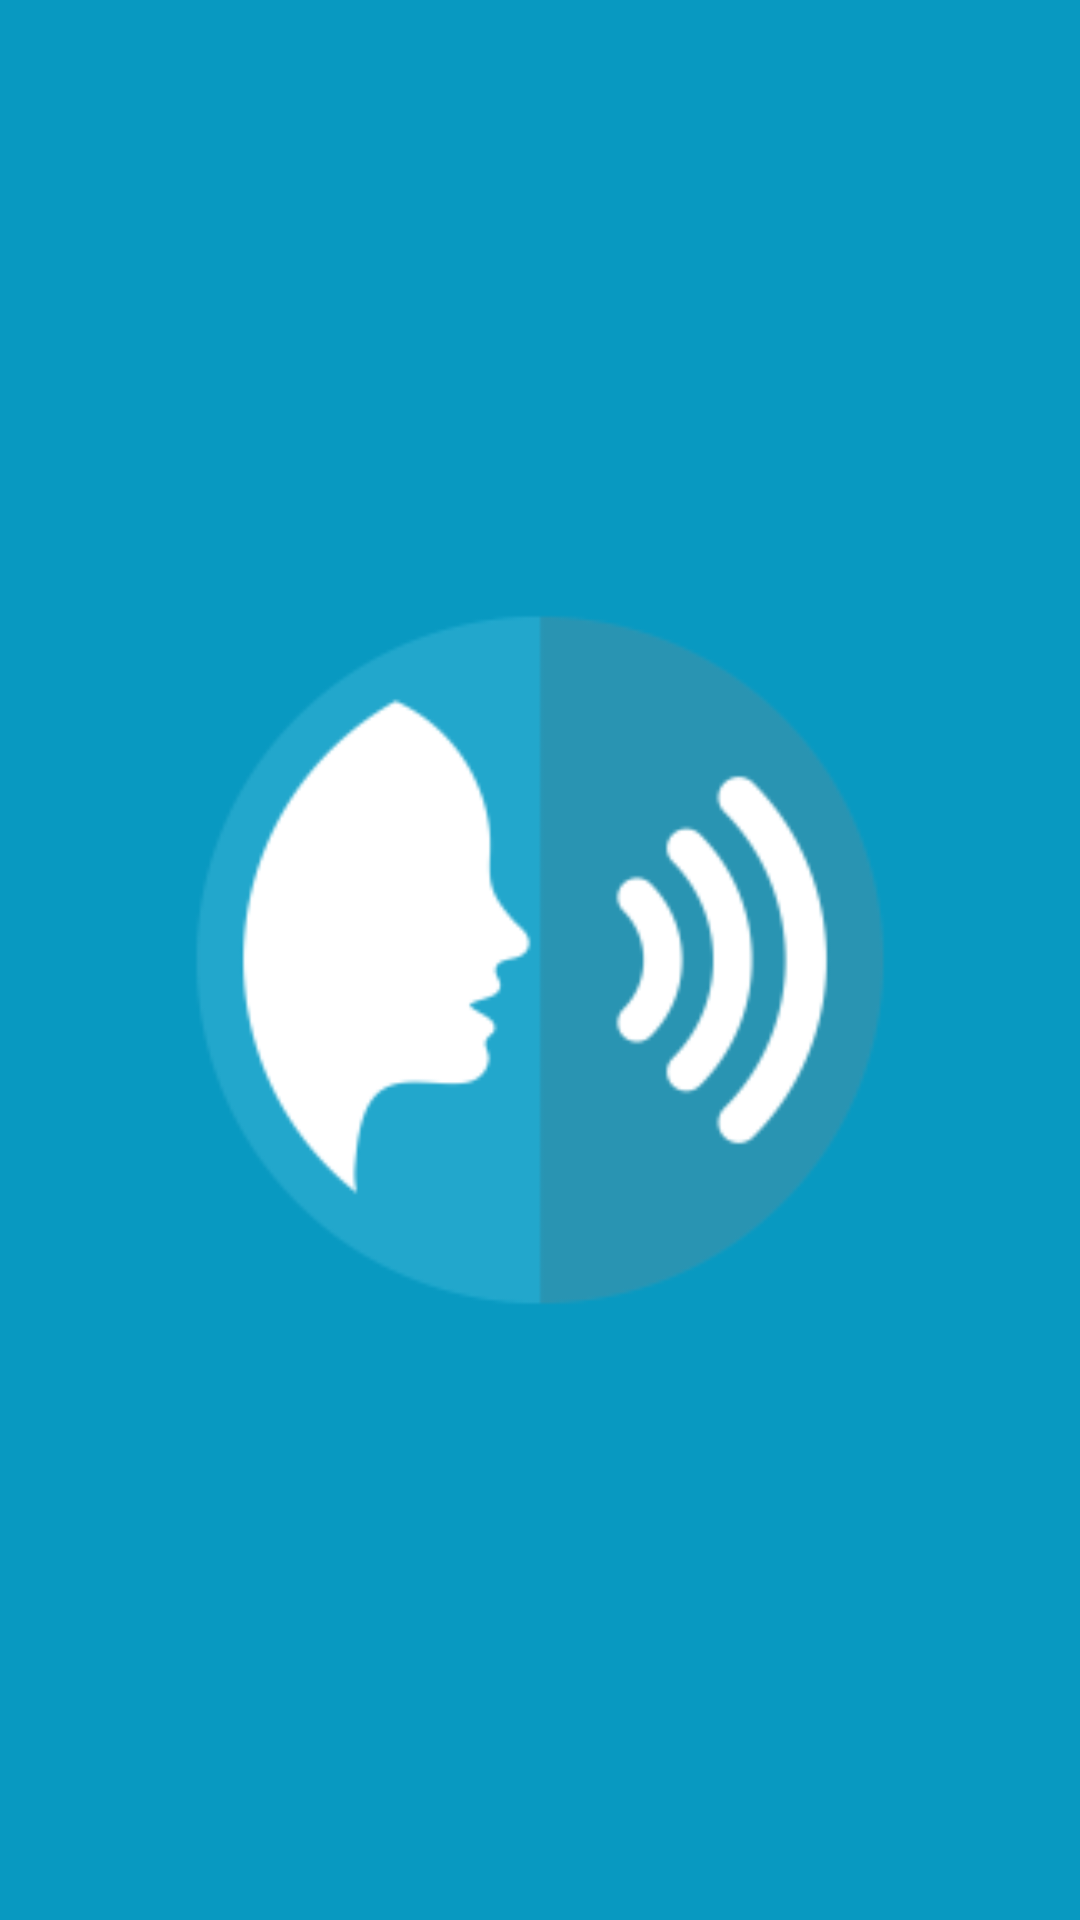

Write the Android layout XML for this screen, with the resource values it uses.
<!-- AndroidManifest.xml: application theme Theme.NotesMaking -->
<!-- res/layout/activity_main.xml -->
<?xml version="1.0" encoding="utf-8"?>
<androidx.appcompat.widget.LinearLayoutCompat xmlns:android="http://schemas.android.com/apk/res/android"
    xmlns:app="http://schemas.android.com/apk/res-auto"
    xmlns:tools="http://schemas.android.com/tools"
    android:layout_width="match_parent"
    android:layout_height="match_parent"
    tools:context=".MainActivity">

    <ImageView
        android:layout_width="match_parent"
        android:layout_height="match_parent"
        android:background="@color/purple_500"
        android:src="@mipmap/ic_launcher_foreground"
        />

    <TextView
        android:id="@+id/textView"
        android:layout_width="wrap_content"
        android:layout_height="wrap_content"
        android:text="Speech To Text"
        android:gravity="center"
        android:textColor="@color/white"/>

</androidx.appcompat.widget.LinearLayoutCompat>
<!-- resources referenced by this layout -->
<resources>
  <color name="purple_500">#0899C1</color>
  <color name="white">#FF22A7CC</color>
  <!-- mipmap ic_launcher_foreground: png bitmap (mipmap-hdpi, 4643 bytes) -->
  <style name="Theme.NotesMaking" parent="Theme.MaterialComponents.DayNight.DarkActionBar">
          
          <item name="colorPrimary">@color/white</item>
          <item name="colorPrimaryVariant">@color/purple_200</item>
          <item name="colorOnPrimary">#3F51B5</item>
          
          <item name="colorSecondary">@color/teal_200</item>
          <item name="colorSecondaryVariant">@color/teal_700</item>
          <item name="colorOnSecondary">@color/black</item>
          
          <item name="android:statusBarColor" tools:targetApi="l">?attr/colorPrimaryVariant</item>
          
      </style>
  <color name="purple_200">#22a7cc</color>
  <color name="teal_200">#22a7cc</color>
  <color name="teal_700">#22a7cc</color>
  <color name="black">#FF000000</color>
</resources>
